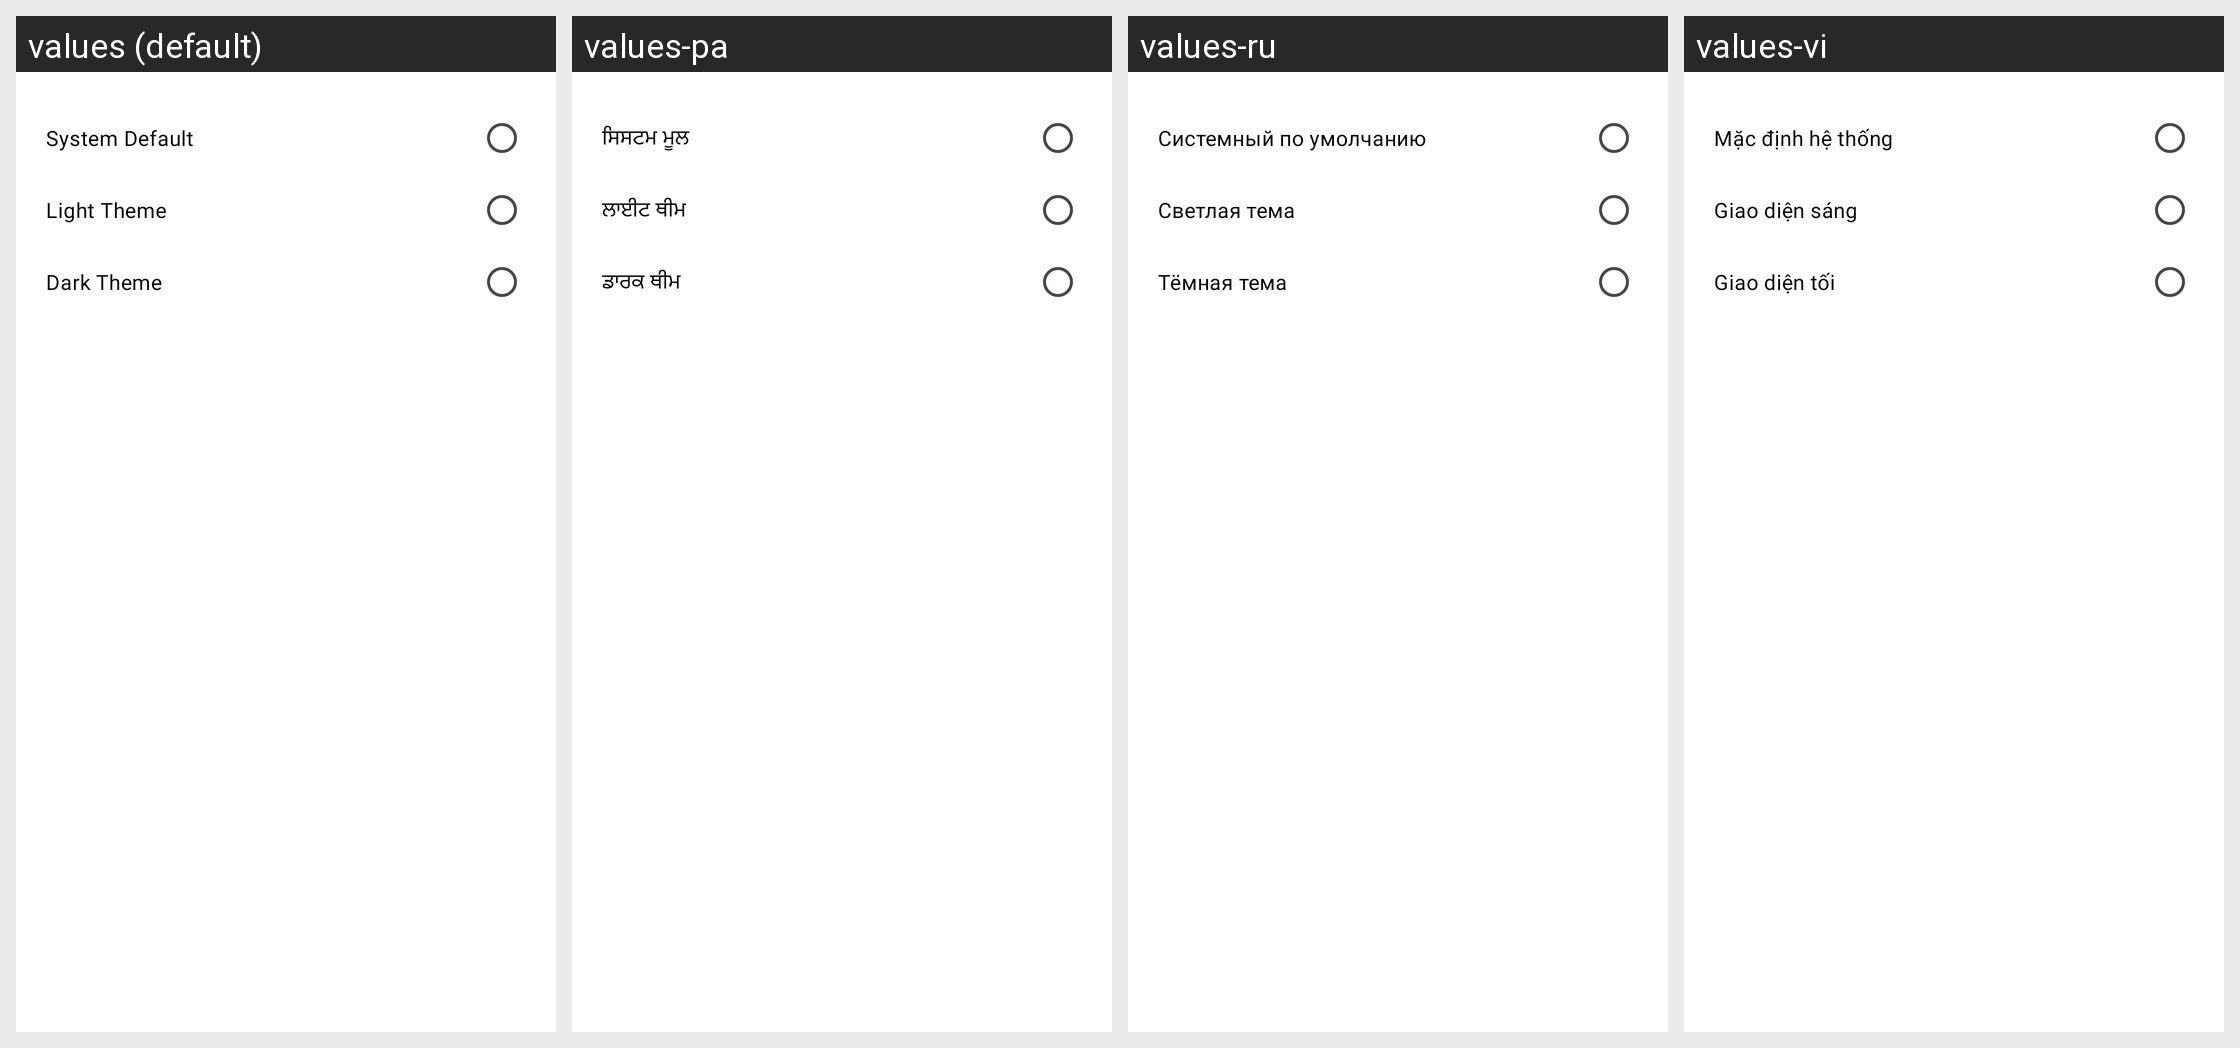

Here is an Android app screen in its default locale and in the app's own translations. Write out the translated-string differences for the strings that appear on this screen.
Android screen res/layout/dialog_theme_mode.xml rendered under 4 locales, left to right: values (default), values-pa, values-ru, values-vi. Device: Nexus 5 (rendered at 1080×1920; each locale shown at half size, 540×960, under a caption strip naming it); theme Theme.Messages.
Other locales in the repository, not shown: values-ar, values-de, values-es, values-fil, values-fr, values-hi, values-in, values-ja, values-ko, values-ms, values-nl, values-pt, values-th, values-tr, values-zh.
Strings drawn on this screen, with the default value and each locale's value (text and hints the layout hard-codes, and strings that could not be matched under every locale, appear in the picture but are not listed):

system_default
  values: System Default
  values-pa: ਸਿਸਟਮ ਮੂਲ
  values-ru: Системный по умолчанию
  values-vi: Mặc định hệ thống

light_theme
  values: Light Theme
  values-pa: ਲਾਈਟ ਥੀਮ
  values-ru: Светлая тема
  values-vi: Giao diện sáng

dark_theme
  values: Dark Theme
  values-pa: ਡਾਰਕ ਥੀਮ
  values-ru: Тёмная тема
  values-vi: Giao diện tối
